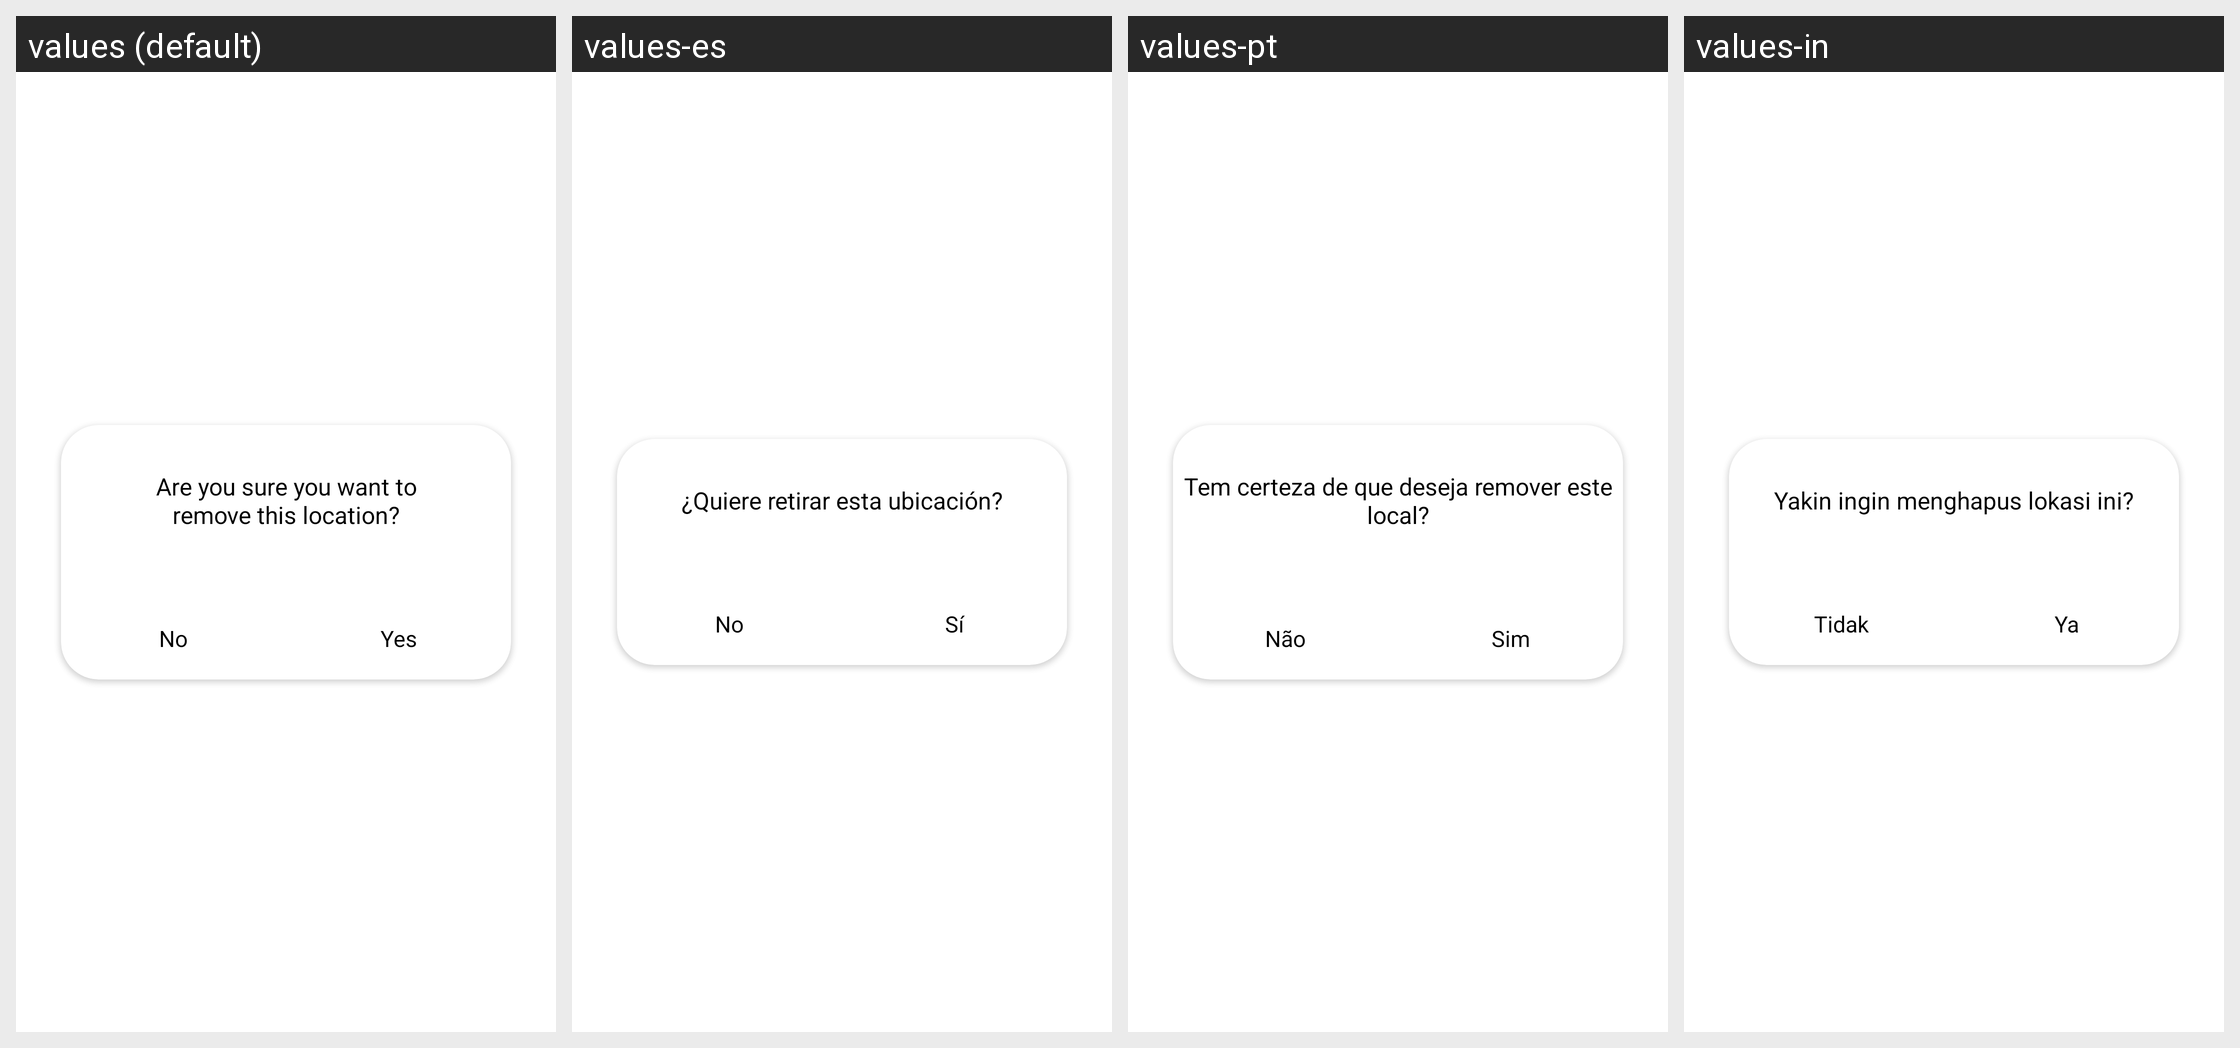

Translations of the strings shown on this Android screen, per locale in the grid:
Android screen res/layout/dialog_delete_location.xml rendered under 4 locales, left to right: values (default), values-es, values-pt, values-in. Device: Nexus 5 (rendered at 1080×1920; each locale shown at half size, 540×960, under a caption strip naming it); theme Theme.VolumeChanger.
Other locales in the repository, not shown: values-de, values-fr, values-hi, values-ja, values-ko-rKR, values-ru, values-vi.
Strings drawn on this screen, with the default value and each locale's value (text and hints the layout hard-codes, and strings that could not be matched under every locale, appear in the picture but are not listed):

delete_location_text
  values: Are you sure you want to
      remove this location?
  values-es: ¿Quiere retirar esta ubicación?
  values-pt: Tem certeza de que deseja remover este local?
  values-in: Yakin ingin menghapus lokasi ini?

just_No
  values: No
  values-es: No
  values-pt: Não
  values-in: Tidak

just_yes
  values: Yes
  values-es: Sí
  values-pt: Sim
  values-in: Ya
